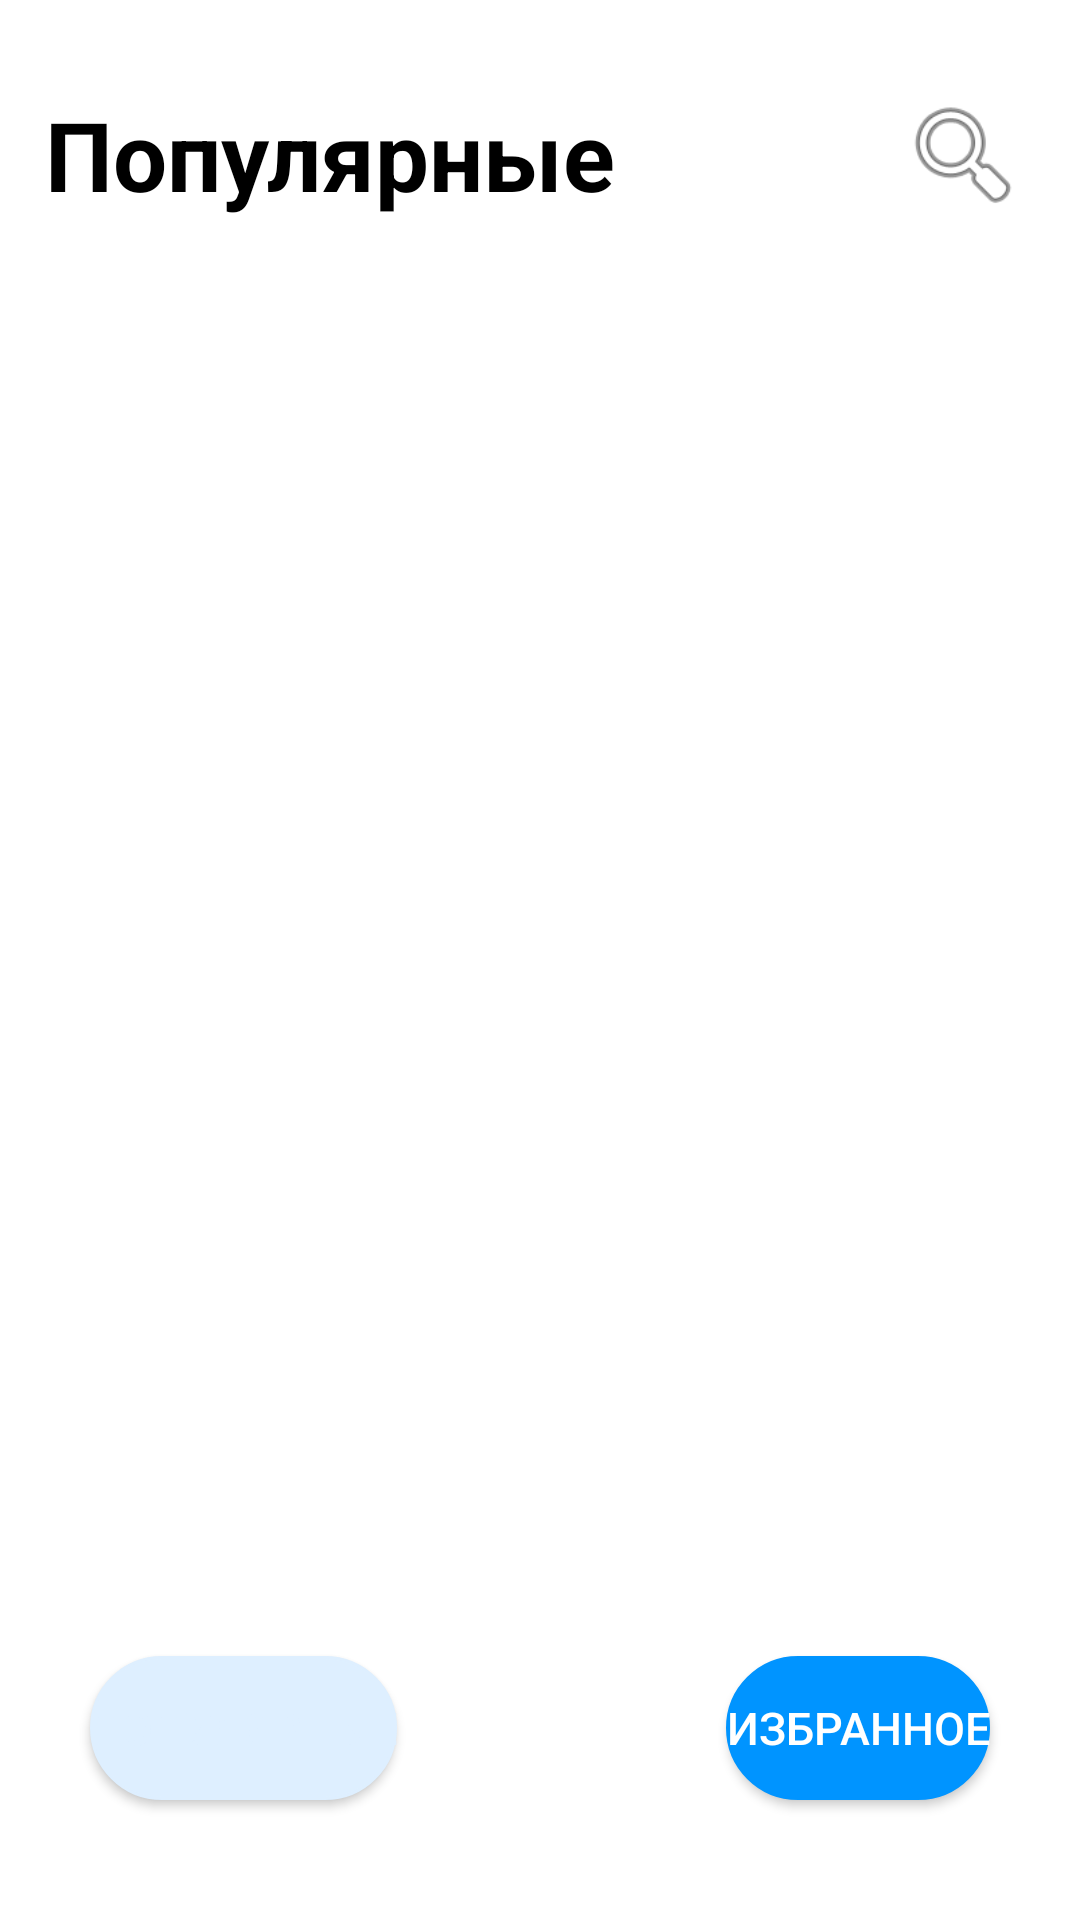

Reconstruct the res/layout file that produces this screen, plus the resources it refers to.
<!-- AndroidManifest.xml: application theme Theme.Tinkoff -->
<!-- res/layout/activity_main.xml -->
<?xml version="1.0" encoding="utf-8"?>
<androidx.constraintlayout.widget.ConstraintLayout xmlns:android="http://schemas.android.com/apk/res/android"
    xmlns:app="http://schemas.android.com/apk/res-auto"
    xmlns:tools="http://schemas.android.com/tools"
    android:layout_width="match_parent"
    android:layout_height="match_parent"
    tools:context=".MainActivity">

    <TextView
        android:id="@+id/tv_popular_title"
        android:layout_width="wrap_content"
        android:layout_height="wrap_content"
        android:layout_marginStart="15dp"
        android:layout_marginTop="30dp"
        android:text="@string/popular"
        android:textColor="@color/black"
        android:textSize="32sp"
        android:textStyle="bold"
        app:layout_constraintStart_toStartOf="parent"
        app:layout_constraintTop_toTopOf="parent" />

    <ImageView
        android:id="@+id/iv_search_icon"
        android:layout_width="58dp"
        android:layout_height="43dp"
        android:layout_marginTop="30dp"
        android:layout_marginEnd="10dp"
        app:layout_constraintEnd_toEndOf="parent"
        app:layout_constraintTop_toTopOf="parent"
        app:srcCompat="@android:drawable/ic_menu_search"
        tools:ignore="ImageContrastCheck" />

    <Button
        android:id="@+id/b_popular"
        android:layout_width="wrap_content"
        android:layout_height="wrap_content"
        android:layout_marginStart="30dp"
        android:layout_marginBottom="40dp"
        android:background="@drawable/rounded_button_light"
        android:text="@string/popular"
        android:textColor="@color/light_blue"
        android:textSize="15sp"
        app:layout_constraintBottom_toBottomOf="parent"
        app:layout_constraintStart_toStartOf="parent"
        tools:ignore="TextContrastCheck,DuplicateSpeakableTextCheck" />

    <Button
        android:id="@+id/b_chosen"
        android:layout_width="wrap_content"
        android:layout_height="wrap_content"
        android:layout_marginEnd="30dp"
        android:layout_marginBottom="40dp"
        android:background="@drawable/rounded_button_dark"
        android:text="@string/chosen"
        android:textColor="@color/white"
        android:textSize="15sp"
        app:layout_constraintBottom_toBottomOf="parent"
        app:layout_constraintEnd_toEndOf="parent"
        tools:ignore="TextContrastCheck" />

    <LinearLayout
        android:layout_width="409dp"
        android:layout_height="559dp"
        android:layout_marginStart="30dp"
        android:layout_marginTop="10dp"
        android:layout_marginEnd="30dp"
        android:layout_marginBottom="5dp"
        android:orientation="vertical"
        app:layout_constraintBottom_toTopOf="@+id/b_popular"
        app:layout_constraintEnd_toEndOf="parent"
        app:layout_constraintStart_toStartOf="parent"
        app:layout_constraintTop_toBottomOf="@+id/tv_popular_title">

        <androidx.recyclerview.widget.RecyclerView
            android:id="@+id/rv_popular"
            android:layout_width="match_parent"
            android:layout_height="wrap_content"
            tools:listitem="@layout/film_viewholder"/>

        <ProgressBar
            android:id="@+id/pb_main_screen"
            style="?android:attr/progressBarStyle"
            android:layout_width="match_parent"
            android:layout_height="wrap_content"
            android:visibility="invisible"/>

        <TextView
            android:id="@+id/tv_failure"
            android:text="@string/failure"
            android:layout_width="match_parent"
            android:layout_height="wrap_content"
            android:gravity="center"
            android:paddingTop="150dp"
            android:visibility="invisible"/>

        <Button
            android:id="@+id/b_failure"
            android:layout_width="wrap_content"
            android:layout_height="wrap_content"
            android:layout_gravity="center_horizontal"
            android:background="@drawable/rounded_button_dark"
            android:text="@string/try_again"
            android:textColor="@color/white"
            android:textSize="15sp"
            app:layout_constraintBottom_toBottomOf="parent"
            app:layout_constraintEnd_toEndOf="parent"
            tools:ignore="TextContrastCheck"
            android:visibility="invisible"/>
    </LinearLayout>
</androidx.constraintlayout.widget.ConstraintLayout>
<!-- res/layout/film_viewholder.xml (included above) -->
<?xml version="1.0" encoding="utf-8"?>
<androidx.constraintlayout.widget.ConstraintLayout xmlns:android="http://schemas.android.com/apk/res/android"
    xmlns:app="http://schemas.android.com/apk/res-auto"
    xmlns:tools="http://schemas.android.com/tools"
    android:layout_width="match_parent"
    android:layout_height="wrap_content">

    <ImageView
        android:id="@+id/iv_film_picture"
        android:layout_width="60dp"
        android:layout_height="79dp"
        android:layout_marginStart="16dp"
        android:layout_marginTop="16dp"
        app:layout_constraintBottom_toBottomOf="parent"
        app:layout_constraintStart_toStartOf="parent"
        app:layout_constraintTop_toTopOf="parent"
        app:srcCompat="@drawable/ic_launcher_background" />

    <TextView
        android:id="@+id/tv_film_title"
        android:layout_width="wrap_content"
        android:layout_height="wrap_content"
        android:layout_marginStart="25dp"
        android:layout_marginTop="16dp"
        android:text="TextView"
        android:textSize="15sp"
        android:textStyle="bold"
        android:textColor="@color/black"
        app:layout_constraintStart_toEndOf="@+id/iv_film_picture"
        app:layout_constraintTop_toTopOf="parent" />

    <ImageView
        android:id="@+id/iv_star_icon"
        android:layout_width="wrap_content"
        android:layout_height="wrap_content"
        android:layout_marginTop="16dp"
        android:layout_marginEnd="16dp"
        android:visibility="invisible"
        app:layout_constraintEnd_toEndOf="parent"
        app:layout_constraintTop_toTopOf="parent"
        app:srcCompat="@android:drawable/btn_star" />

    <TextView
        android:id="@+id/tv_film_year"
        android:layout_width="wrap_content"
        android:layout_height="wrap_content"
        android:layout_marginStart="25dp"
        android:layout_marginTop="10dp"
        android:textSize="15sp"
        android:textColor="@color/gray"
        app:layout_constraintStart_toEndOf="@+id/iv_film_picture"
        app:layout_constraintTop_toBottomOf="@+id/tv_film_title" />
</androidx.constraintlayout.widget.ConstraintLayout>
<!-- resources referenced by this layout -->
<resources>
  <color name="black">#FF000000</color>
  <color name="gray">#99000000</color>
  <color name="light_blue">#DEEFFF</color>
  <color name="white">#FFFFFFFF</color>
  <!-- drawable rounded_button_dark (drawable) -->
  <?xml version="1.0" encoding="utf-8"?>
  <selector xmlns:android="http://schemas.android.com/apk/res/android">
      <item android:state_pressed="true">
          <shape android:shape="rectangle" android:tint="@color/bright_blue">
              <corners android:radius="24dip" />
              <stroke android:width="1dip" android:backgroundTint="@color/bright_blue" />
              <gradient android:angle="-90" android:endColor="@color/bright_blue" android:startColor="@color/bright_blue" />
          </shape>
      </item>
      <item android:state_focused="true">
          <shape android:shape="rectangle" android:tint="@color/bright_blue">
              <corners android:radius="24dip" />
              <stroke android:width="1dip" android:backgroundTint="@color/bright_blue" />
              <solid android:color="@color/bright_blue" />
          </shape>
      </item>
      <item>
          <shape android:shape="rectangle" android:tint="@color/bright_blue">
              <corners android:radius="24dip" />
              <stroke android:width="1dip" android:backgroundTint="@color/bright_blue" />
              <gradient android:angle="-90" android:endColor="@color/bright_blue" android:startColor="@color/bright_blue" />
          </shape>
      </item>
  </selector>
  <!-- drawable rounded_button_light (drawable) -->
  <?xml version="1.0" encoding="utf-8"?>
  <selector xmlns:android="http://schemas.android.com/apk/res/android">
      <item android:state_pressed="true">
          <shape android:shape="rectangle" android:tint="@color/light_blue">
              <corners android:radius="24dip" />
              <stroke android:width="1dip" android:backgroundTint="@color/light_blue" />
              <gradient android:angle="-90" android:endColor="@color/light_blue" android:startColor="@color/light_blue" />
          </shape>
      </item>
      <item android:state_focused="true">
          <shape android:shape="rectangle" android:tint="@color/light_blue">
              <corners android:radius="24dip" />
              <stroke android:width="1dip" android:backgroundTint="@color/light_blue" />
              <solid android:backgroundTint="@color/light_blue" />
          </shape>
      </item>
      <item>
          <shape android:shape="rectangle" android:tint="@color/light_blue">
              <corners android:radius="24dip" />
              <stroke android:width="1dip" android:backgroundTint="@color/light_blue" />
              <gradient android:angle="-90" android:endColor="@color/light_blue" android:startColor="@color/light_blue" />
          </shape>
      </item>
  </selector>
  <string name="chosen">Избранное</string>
  <string name="failure">Произошла ошибка при загрузке данных</string>
  <string name="popular">Популярные</string>
  <string name="try_again">Повторить</string>
  <style name="Theme.Tinkoff" parent="Theme.MaterialComponents.DayNight.DarkActionBar">
          
          <item name="colorPrimary">@color/bright_blue</item>
          <item name="colorPrimaryVariant">@color/purple_700</item>
          <item name="colorOnPrimary">@color/white</item>
          
          <item name="colorSecondary">@color/teal_200</item>
          <item name="colorSecondaryVariant">@color/teal_700</item>
          <item name="colorOnSecondary">@color/black</item>
          
          <item name="android:statusBarColor">@color/white</item>
          
      </style>
  <color name="bright_blue">#0094FF</color>
  <color name="purple_700">#FF3700B3</color>
  <color name="teal_200">#FF03DAC5</color>
  <color name="teal_700">#FF018786</color>
</resources>
